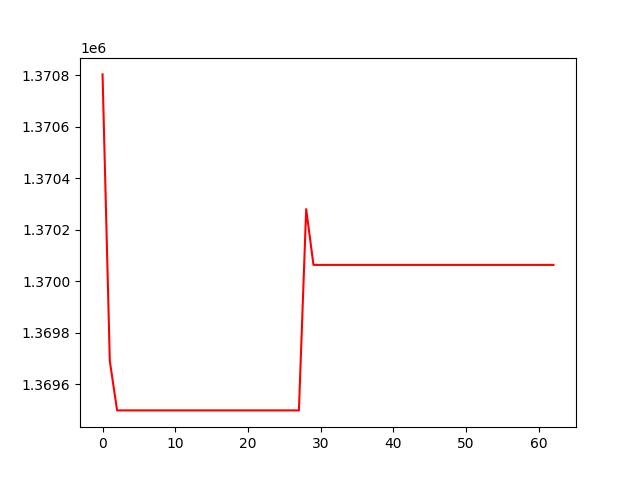

Values plotted in this chart, from the file beside it:
, 0
0, 1370804
1, 1369689
2, 1369498
3, 1369498
4, 1369498
5, 1369498
6, 1369498
7, 1369498
8, 1369498
9, 1369498
10, 1369498
11, 1369498
12, 1369498
13, 1369498
14, 1369498
15, 1369498
16, 1369498
17, 1369498
18, 1369498
19, 1369498
20, 1369498
21, 1369498
22, 1369498
23, 1369498
24, 1369498
25, 1369498
26, 1369498
27, 1369498
28, 1370280
29, 1370063
30, 1370063
31, 1370063
32, 1370063
33, 1370063
34, 1370063
35, 1370063
36, 1370063
37, 1370063
38, 1370063
39, 1370063
40, 1370063
41, 1370063
42, 1370063
43, 1370063
44, 1370063
45, 1370063
46, 1370063
47, 1370063
48, 1370063
49, 1370063
50, 1370063
51, 1370063
52, 1370063
53, 1370063
54, 1370063
55, 1370063
56, 1370063
57, 1370063
58, 1370063
59, 1370063
... 3 more rows
